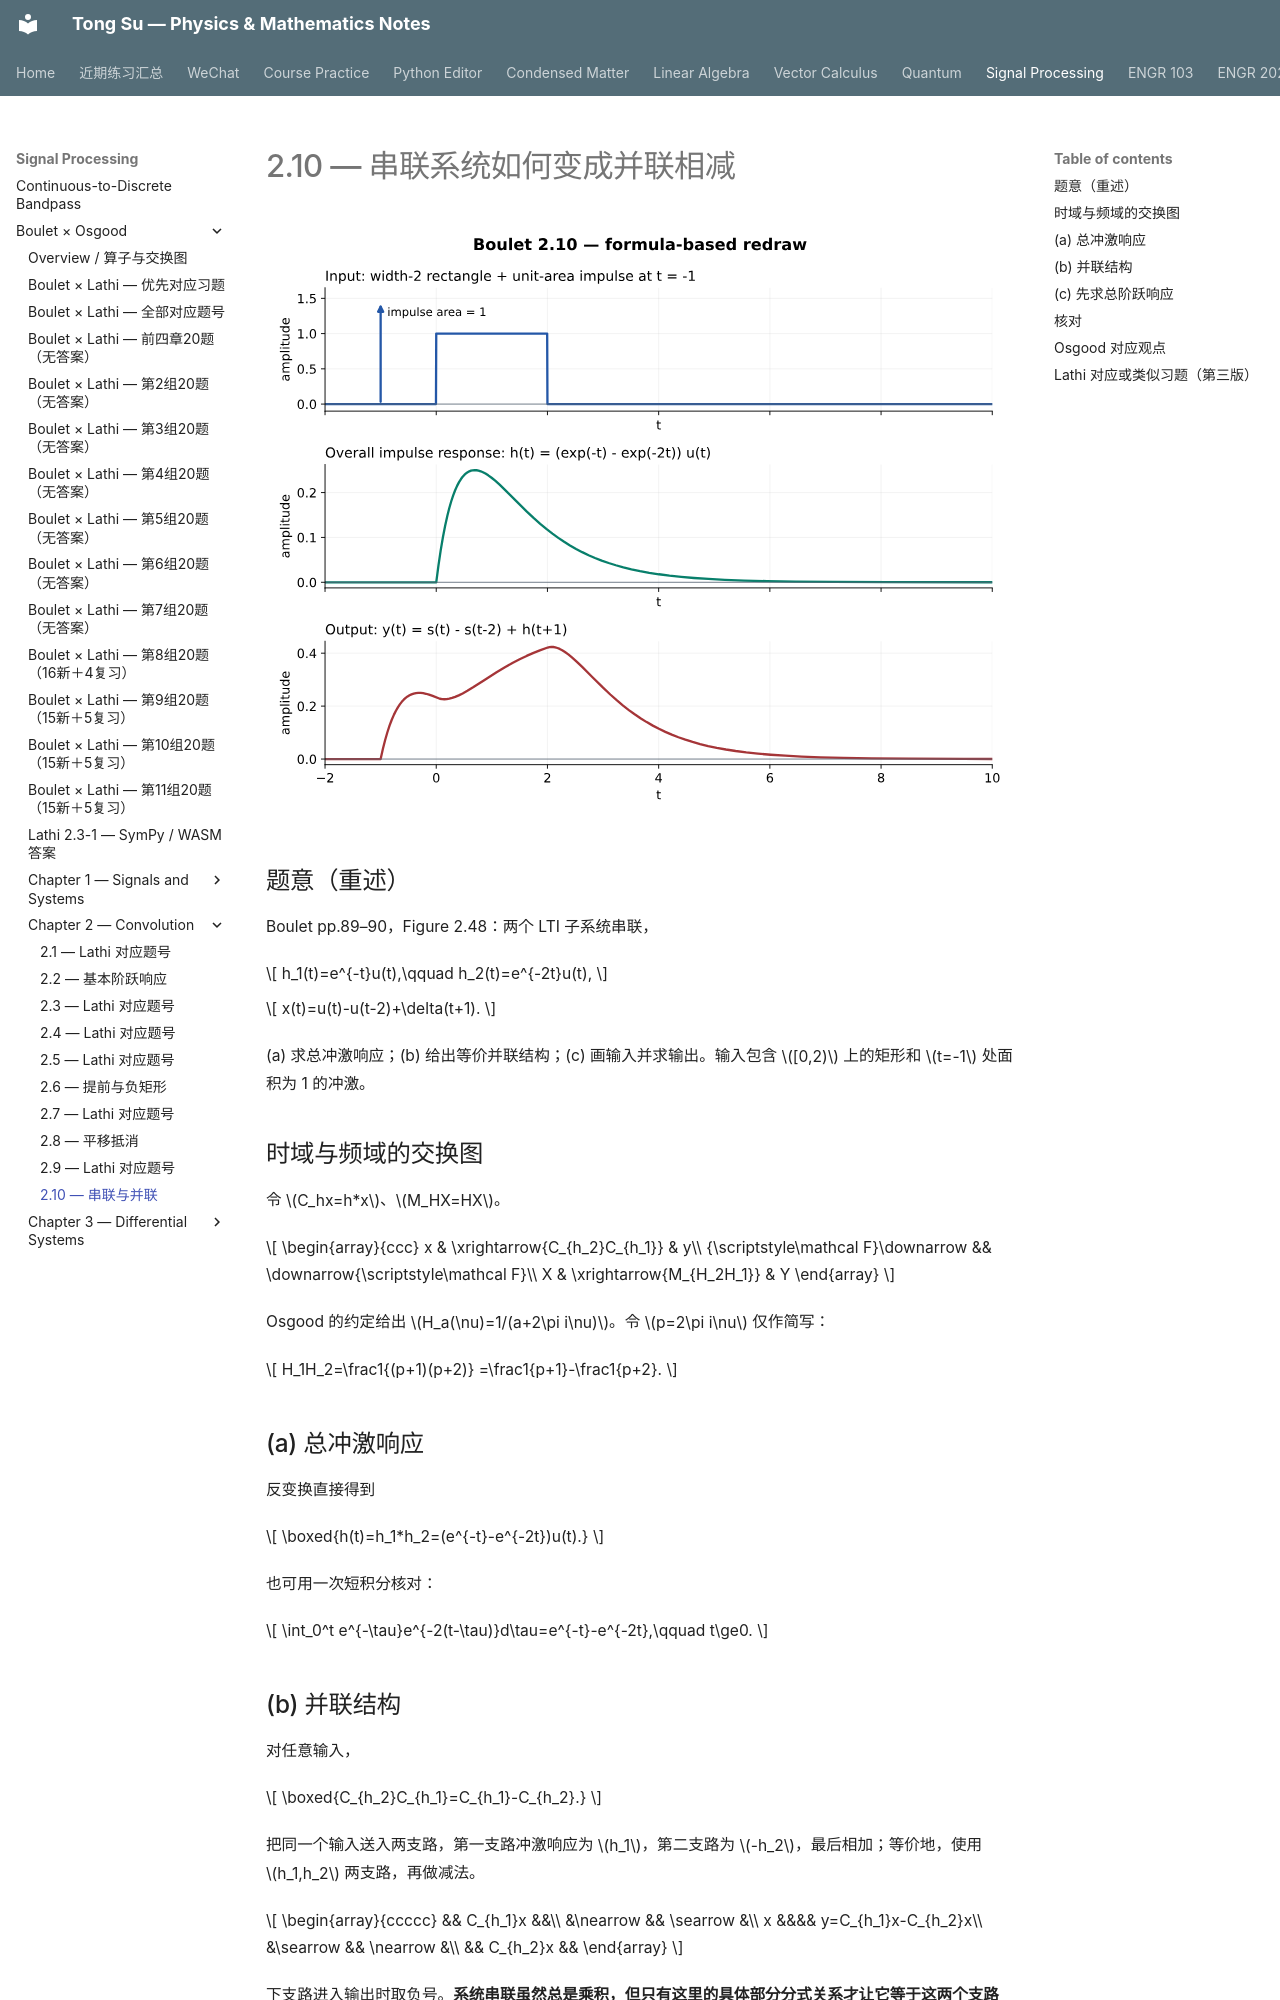

repository: OutisNemosseus/zhihu-physics-notes · page: signal-processing/boulet/2-10/index.html · generator: mkdocs

# 2.10 — 串联系统如何变成并联相减

![2.10 的输入、总冲激响应和输出；输入冲激用面积箭头表示](../../assets/images/boulet/2-10.svg)

## 题意（重述）

Boulet pp.89–90，Figure 2.48：两个 LTI 子系统串联，

\[
h_1(t)=e^{-t}u(t),\qquad h_2(t)=e^{-2t}u(t),
\]

\[
x(t)=u(t)-u(t-2)+\delta(t+1).
\]

(a) 求总冲激响应；(b) 给出等价并联结构；(c) 画输入并求输出。输入包含 \([0,2)\) 上的矩形和 \(t=-1\) 处面积为 1 的冲激。

## 时域与频域的交换图

令 \(C_hx=h*x\)、\(M_HX=HX\)。

\[
\begin{array}{ccc}
x & \xrightarrow{C_{h_2}C_{h_1}} & y\\
{\scriptstyle\mathcal F}\downarrow && \downarrow{\scriptstyle\mathcal F}\\
X & \xrightarrow{M_{H_2H_1}} & Y
\end{array}
\]

Osgood 的约定给出 \(H_a(\nu)=1/(a+2\pi i\nu)\)。令 \(p=2\pi i\nu\) 仅作简写：

\[
H_1H_2=\frac1{(p+1)(p+2)}
=\frac1{p+1}-\frac1{p+2}.
\]

## (a) 总冲激响应

反变换直接得到

\[
\boxed{h(t)=h_1*h_2=(e^{-t}-e^{-2t})u(t).}
\]

也可用一次短积分核对：

\[
\int_0^t e^{-\tau}e^{-2(t-\tau)}d\tau=e^{-t}-e^{-2t},\qquad t\ge0.
\]

## (b) 并联结构

对任意输入，

\[
\boxed{C_{h_2}C_{h_1}=C_{h_1}-C_{h_2}.}
\]

把同一个输入送入两支路，第一支路冲激响应为 \(h_1\)，第二支路为 \(-h_2\)，最后相加；等价地，使用 \(h_1,h_2\) 两支路，再做减法。

\[
\begin{array}{ccccc}
&& C_{h_1}x &&\\
&\nearrow && \searrow &\\
x &&&& y=C_{h_1}x-C_{h_2}x\\
&\searrow && \nearrow &\\
&& C_{h_2}x &&
\end{array}
\]

下支路进入输出时取负号。**系统串联虽然总是乘积，但只有这里的具体部分分式关系才让它等于这两个支路相减。**
